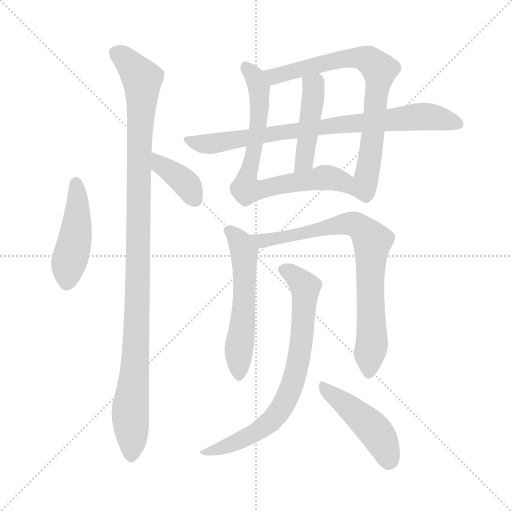
t = 0.00 s
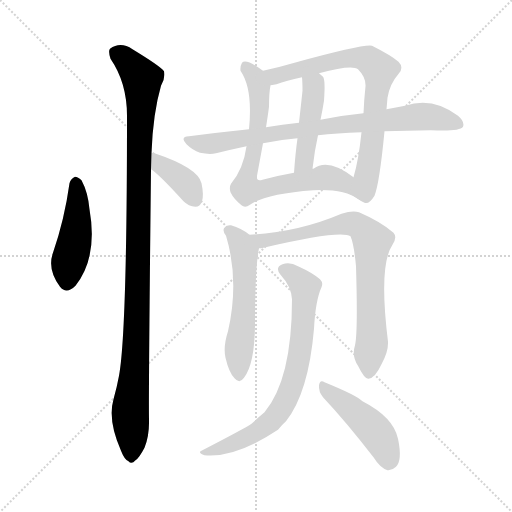
t = 1.82 s
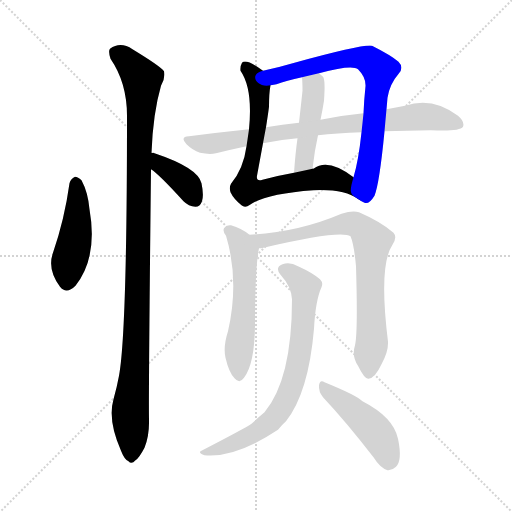
t = 3.65 s
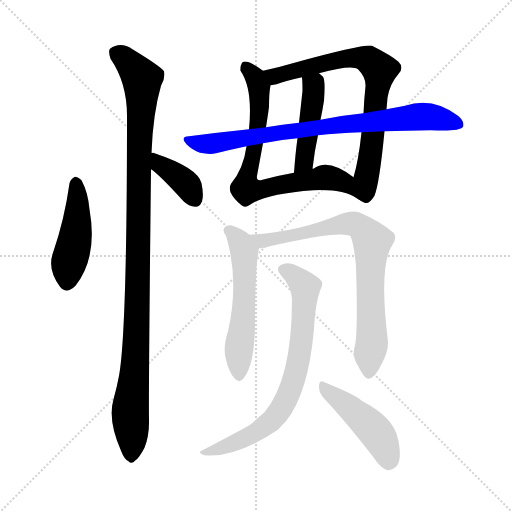
t = 5.47 s
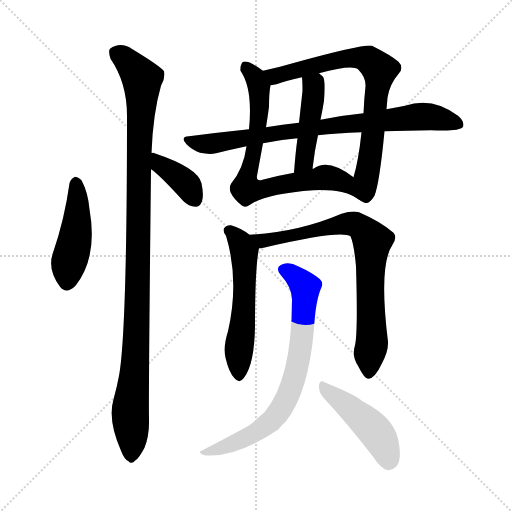
t = 7.29 s
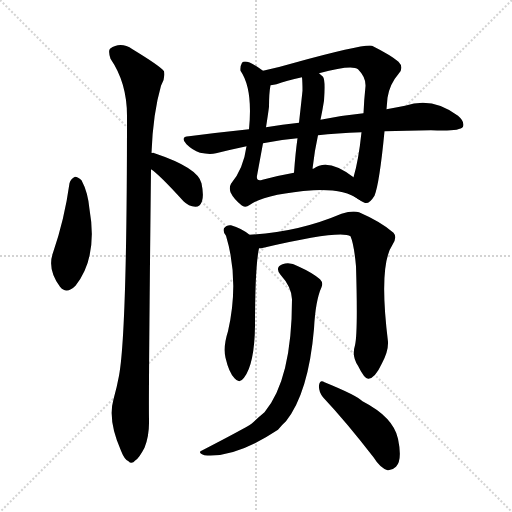
t = 9.12 s

The animated SVG that drew these frames (rendered in a browser with its animation timeline set to each time). Animation: 11 CSS @keyframes rules; one cycle of 9.12 s.

<svg version="1.1" viewBox="0 0 1024 1024" xmlns="http://www.w3.org/2000/svg">
  <g stroke="lightgray" stroke-dasharray="1,1" stroke-width="1" transform="scale(4, 4)">
    <line x1="0" y1="0" x2="256" y2="256"></line>
    <line x1="256" y1="0" x2="0" y2="256"></line>
    <line x1="128" y1="0" x2="128" y2="256"></line>
    <line x1="0" y1="128" x2="256" y2="128"></line>
  </g>
<g transform="scale(1, -1) translate(0, -848)">
   <style type="text/css">
    @keyframes keyframes0 {
      from {
       stroke: blue;
       stroke-dashoffset: 456;
       stroke-width: 128;
       }
       60% {
       animation-timing-function: step-end;
       stroke: blue;
       stroke-dashoffset: 0;
       stroke-width: 128;
       }
       to {
       stroke: black;
       stroke-width: 1024;
       }
       }
       #make-me-a-hanzi-animation-0 {
         animation: keyframes0 0.621094s both;
         animation-delay: 0.000000s;
         animation-timing-function: linear;
       }
    @keyframes keyframes1 {
      from {
       stroke: blue;
       stroke-dashoffset: 1083;
       stroke-width: 128;
       }
       78% {
       animation-timing-function: step-end;
       stroke: blue;
       stroke-dashoffset: 0;
       stroke-width: 128;
       }
       to {
       stroke: black;
       stroke-width: 1024;
       }
       }
       #make-me-a-hanzi-animation-1 {
         animation: keyframes1 1.131348s both;
         animation-delay: 0.621094s;
         animation-timing-function: linear;
       }
    @keyframes keyframes2 {
      from {
       stroke: blue;
       stroke-dashoffset: 380;
       stroke-width: 128;
       }
       55% {
       animation-timing-function: step-end;
       stroke: blue;
       stroke-dashoffset: 0;
       stroke-width: 128;
       }
       to {
       stroke: black;
       stroke-width: 1024;
       }
       }
       #make-me-a-hanzi-animation-2 {
         animation: keyframes2 0.559245s both;
         animation-delay: 1.752441s;
         animation-timing-function: linear;
       }
    @keyframes keyframes3 {
      from {
       stroke: blue;
       stroke-dashoffset: 745;
       stroke-width: 128;
       }
       71% {
       animation-timing-function: step-end;
       stroke: blue;
       stroke-dashoffset: 0;
       stroke-width: 128;
       }
       to {
       stroke: black;
       stroke-width: 1024;
       }
       }
       #make-me-a-hanzi-animation-3 {
         animation: keyframes3 0.856283s both;
         animation-delay: 2.311686s;
         animation-timing-function: linear;
       }
    @keyframes keyframes4 {
      from {
       stroke: blue;
       stroke-dashoffset: 746;
       stroke-width: 128;
       }
       71% {
       animation-timing-function: step-end;
       stroke: blue;
       stroke-dashoffset: 0;
       stroke-width: 128;
       }
       to {
       stroke: black;
       stroke-width: 1024;
       }
       }
       #make-me-a-hanzi-animation-4 {
         animation: keyframes4 0.857096s both;
         animation-delay: 3.167969s;
         animation-timing-function: linear;
       }
    @keyframes keyframes5 {
      from {
       stroke: blue;
       stroke-dashoffset: 448;
       stroke-width: 128;
       }
       59% {
       animation-timing-function: step-end;
       stroke: blue;
       stroke-dashoffset: 0;
       stroke-width: 128;
       }
       to {
       stroke: black;
       stroke-width: 1024;
       }
       }
       #make-me-a-hanzi-animation-5 {
         animation: keyframes5 0.614583s both;
         animation-delay: 4.025065s;
         animation-timing-function: linear;
       }
    @keyframes keyframes6 {
      from {
       stroke: blue;
       stroke-dashoffset: 806;
       stroke-width: 128;
       }
       72% {
       animation-timing-function: step-end;
       stroke: blue;
       stroke-dashoffset: 0;
       stroke-width: 128;
       }
       to {
       stroke: black;
       stroke-width: 1024;
       }
       }
       #make-me-a-hanzi-animation-6 {
         animation: keyframes6 0.905924s both;
         animation-delay: 4.639648s;
         animation-timing-function: linear;
       }
    @keyframes keyframes7 {
      from {
       stroke: blue;
       stroke-dashoffset: 556;
       stroke-width: 128;
       }
       64% {
       animation-timing-function: step-end;
       stroke: blue;
       stroke-dashoffset: 0;
       stroke-width: 128;
       }
       to {
       stroke: black;
       stroke-width: 1024;
       }
       }
       #make-me-a-hanzi-animation-7 {
         animation: keyframes7 0.702474s both;
         animation-delay: 5.545573s;
         animation-timing-function: linear;
       }
    @keyframes keyframes8 {
      from {
       stroke: blue;
       stroke-dashoffset: 780;
       stroke-width: 128;
       }
       72% {
       animation-timing-function: step-end;
       stroke: blue;
       stroke-dashoffset: 0;
       stroke-width: 128;
       }
       to {
       stroke: black;
       stroke-width: 1024;
       }
       }
       #make-me-a-hanzi-animation-8 {
         animation: keyframes8 0.884766s both;
         animation-delay: 6.248047s;
         animation-timing-function: linear;
       }
    @keyframes keyframes9 {
      from {
       stroke: blue;
       stroke-dashoffset: 738;
       stroke-width: 128;
       }
       71% {
       animation-timing-function: step-end;
       stroke: blue;
       stroke-dashoffset: 0;
       stroke-width: 128;
       }
       to {
       stroke: black;
       stroke-width: 1024;
       }
       }
       #make-me-a-hanzi-animation-9 {
         animation: keyframes9 0.850586s both;
         animation-delay: 7.132812s;
         animation-timing-function: linear;
       }
    @keyframes keyframes10 {
      from {
       stroke: blue;
       stroke-dashoffset: 459;
       stroke-width: 128;
       }
       60% {
       animation-timing-function: step-end;
       stroke: blue;
       stroke-dashoffset: 0;
       stroke-width: 128;
       }
       to {
       stroke: black;
       stroke-width: 1024;
       }
       }
       #make-me-a-hanzi-animation-10 {
         animation: keyframes10 0.623535s both;
         animation-delay: 7.983398s;
         animation-timing-function: linear;
       }
</style>
<path d="M 139.0 481.5 Q 129.0 409.5 106.0 342.5 Q 94.0 309.5 120.0 274.5 Q 133.0 258.5 151.0 276.5 Q 196.0 333.5 179.0 429.5 Q 176.0 463.5 163.0 487.5 Q 156.0 494.5 150.0 494.5 Q 141.0 490.5 139.0 481.5 Z" fill="lightgray"></path> 
<path d="M 303.0 542.5 Q 306.0 621.5 322.0 676.5 Q 331.0 691.5 328.0 705.5 Q 321.0 715.5 265.0 749.5 Q 241.0 765.5 220.0 750.5 Q 216.0 746.5 221.0 730.5 Q 254.0 682.5 254.0 616.5 Q 254.0 183.5 238.0 96.5 Q 234.0 74.5 227.0 49.5 Q 215.0 7.5 242.0 -53.5 Q 249.0 -71.5 257.0 -74.5 Q 263.0 -81.5 271.0 -72.5 Q 278.0 -68.5 289.0 -47.5 Q 299.0 -22.5 298.0 9.5 Q 297.0 58.5 302.0 509.5 L 303.0 542.5 Z" fill="lightgray"></path> 
<path d="M 302.0 509.5 Q 318.0 499.5 367.0 445.5 Q 377.0 435.5 391.0 434.5 Q 400.0 434.5 404.0 445.5 Q 408.0 457.5 403.0 481.5 Q 396.0 512.5 309.0 541.5 Q 308.0 542.5 303.0 542.5 C 273.0 545.5 277.0 526.5 302.0 509.5 Z" fill="lightgray"></path> 
<path d="M 526.0 706.5 Q 492.0 731.5 484.0 722.5 Q 480.0 715.5 481.0 706.5 Q 506.0 670.5 498.0 589.5 L 493.0 555.5 Q 487.0 510.5 462.0 480.5 Q 458.0 473.5 461.0 463.5 Q 467.0 450.5 483.0 437.5 Q 490.0 431.5 500.0 438.5 Q 531.0 460.5 627.0 467.5 Q 688.0 470.5 717.0 449.5 C 743.0 434.5 732.0 476.5 707.0 493.5 Q 656.0 532.5 627.0 510.5 Q 626.0 511.5 625.0 510.5 L 588.0 502.5 Q 554.0 496.5 525.0 488.5 Q 512.0 484.5 514.0 496.5 L 526.0 561.5 L 532.0 593.5 Q 536.0 618.5 538.0 634.5 Q 538.0 661.5 541.0 677.5 C 543.0 694.5 543.0 694.5 526.0 706.5 Z" fill="lightgray"></path> 
<path d="M 773.0 629.5 L 775.0 652.5 Q 779.0 679.5 798.0 701.5 Q 808.0 713.5 797.0 724.5 Q 782.0 737.5 744.0 756.5 Q 728.0 760.5 589.0 722.5 Q 555.0 712.5 526.0 706.5 C 497.0 700.5 512.0 671.5 541.0 677.5 Q 548.0 678.5 553.0 679.5 Q 572.0 686.5 604.0 693.5 L 638.0 701.5 Q 704.0 719.5 716.0 709.5 Q 732.0 693.5 731.0 675.5 Q 728.0 647.5 727.0 621.5 L 723.0 583.5 Q 717.0 526.5 707.0 493.5 C 699.0 464.5 698.0 459.5 717.0 449.5 Q 723.0 445.5 729.0 442.5 Q 738.0 438.5 749.0 456.5 Q 759.0 481.5 769.0 585.5 L 773.0 629.5 Z" fill="lightgray"></path> 
<path d="M 595.0 571.5 Q 591.0 543.5 588.0 502.5 C 586.0 472.5 622.0 480.5 625.0 510.5 Q 629.0 546.5 636.0 577.5 L 641.0 608.5 Q 645.0 627.5 648.0 646.5 Q 651.0 688.5 646.0 694.5 Q 642.0 698.5 638.0 701.5 C 615.0 720.5 602.0 723.5 604.0 693.5 Q 605.0 683.5 605.0 666.5 Q 604.0 656.5 598.0 602.5 L 595.0 571.5 Z" fill="lightgray"></path> 
<path d="M 769.0 585.5 Q 812.0 586.5 862.0 587.5 Q 919.0 584.5 926.0 594.5 Q 930.0 604.5 916.0 616.5 Q 865.0 655.5 810.0 636.5 Q 792.0 633.5 773.0 629.5 L 727.0 621.5 Q 685.0 617.5 641.0 608.5 L 598.0 602.5 Q 565.0 599.5 532.0 593.5 L 498.0 589.5 Q 440.0 583.5 378.0 575.5 Q 359.0 574.5 373.0 559.5 Q 385.0 547.5 400.0 542.5 Q 419.0 538.5 432.0 541.5 Q 460.0 548.5 493.0 555.5 L 526.0 561.5 Q 559.0 568.5 595.0 571.5 L 636.0 577.5 Q 673.0 581.5 723.0 583.5 L 769.0 585.5 Z" fill="lightgray"></path> 
<path d="M 499.0 378.5 Q 483.0 391.5 462.0 397.5 Q 453.0 398.5 448.0 391.5 Q 445.0 385.5 452.0 376.5 Q 479.0 286.5 456.0 185.5 Q 446.0 154.5 451.0 132.5 Q 458.0 102.5 469.0 91.5 Q 479.0 79.5 488.0 92.5 Q 509.0 119.5 510.0 196.5 Q 510.0 313.5 518.0 351.5 C 520.0 363.5 520.0 363.5 499.0 378.5 Z" fill="lightgray"></path> 
<path d="M 710.0 157.5 Q 703.0 135.5 716.0 116.5 Q 729.0 89.5 737.0 90.5 Q 750.0 91.5 764.0 121.5 Q 777.0 145.5 776.0 164.5 Q 757.0 317.5 785.0 358.5 Q 795.0 373.5 787.0 382.5 Q 762.0 404.5 718.0 423.5 Q 705.0 427.5 683.0 420.5 Q 596.0 383.5 499.0 378.5 C 469.0 376.5 488.0 346.5 518.0 351.5 Q 522.0 351.5 527.0 352.5 Q 681.0 388.5 701.0 375.5 Q 708.0 359.5 712.0 315.5 Q 716.0 182.5 710.0 157.5 Z" fill="lightgray"></path> 
<path d="M 584.0 249.5 Q 584.0 89.5 529.0 23.5 Q 517.0 13.5 503.0 0.5 Q 490.0 -8.5 401.0 -54.5 Q 397.0 -58.5 409.0 -62.5 Q 470.0 -68.5 556.0 -11.5 Q 563.0 -2.5 572.0 5.5 Q 617.0 62.5 628.0 190.5 Q 631.0 247.5 643.0 273.5 Q 647.0 282.5 640.0 289.5 Q 625.0 302.5 596.0 315.5 Q 580.0 324.5 565.0 319.5 Q 549.0 313.5 561.0 298.5 Q 583.0 274.5 584.0 249.5 Z" fill="lightgray"></path> 
<path d="M 646.0 53.5 Q 692.0 4.5 747.0 -66.5 Q 760.0 -87.5 775.0 -92.5 Q 784.0 -93.5 792.0 -85.5 Q 805.0 -72.5 796.0 -29.5 Q 787.0 13.5 725.0 45.5 Q 713.0 57.5 649.0 83.5 Q 640.0 89.5 638.0 77.5 Q 637.0 64.5 646.0 53.5 Z" fill="lightgray"></path> 
      <clipPath id="make-me-a-hanzi-clip-0">
      <path d="M 139.0 481.5 Q 129.0 409.5 106.0 342.5 Q 94.0 309.5 120.0 274.5 Q 133.0 258.5 151.0 276.5 Q 196.0 333.5 179.0 429.5 Q 176.0 463.5 163.0 487.5 Q 156.0 494.5 150.0 494.5 Q 141.0 490.5 139.0 481.5 Z" fill="lightgray"></path>
      </clipPath>
      <path clip-path="url(#make-me-a-hanzi-clip-0)" d="M 152.0 483.5 L 154.0 399.5 L 135.0 285.5 " fill="none" id="make-me-a-hanzi-animation-0" stroke-dasharray="328 656" stroke-linecap="round"></path>

      <clipPath id="make-me-a-hanzi-clip-1">
      <path d="M 303.0 542.5 Q 306.0 621.5 322.0 676.5 Q 331.0 691.5 328.0 705.5 Q 321.0 715.5 265.0 749.5 Q 241.0 765.5 220.0 750.5 Q 216.0 746.5 221.0 730.5 Q 254.0 682.5 254.0 616.5 Q 254.0 183.5 238.0 96.5 Q 234.0 74.5 227.0 49.5 Q 215.0 7.5 242.0 -53.5 Q 249.0 -71.5 257.0 -74.5 Q 263.0 -81.5 271.0 -72.5 Q 278.0 -68.5 289.0 -47.5 Q 299.0 -22.5 298.0 9.5 Q 297.0 58.5 302.0 509.5 L 303.0 542.5 Z" fill="lightgray"></path>
      </clipPath>
      <path clip-path="url(#make-me-a-hanzi-clip-1)" d="M 232.0 743.5 L 261.0 720.5 L 284.0 690.5 L 273.0 167.5 L 260.0 18.5 L 262.0 -60.5 " fill="none" id="make-me-a-hanzi-animation-1" stroke-dasharray="955 1910" stroke-linecap="round"></path>

      <clipPath id="make-me-a-hanzi-clip-2">
      <path d="M 302.0 509.5 Q 318.0 499.5 367.0 445.5 Q 377.0 435.5 391.0 434.5 Q 400.0 434.5 404.0 445.5 Q 408.0 457.5 403.0 481.5 Q 396.0 512.5 309.0 541.5 Q 308.0 542.5 303.0 542.5 C 273.0 545.5 277.0 526.5 302.0 509.5 Z" fill="lightgray"></path>
      </clipPath>
      <path clip-path="url(#make-me-a-hanzi-clip-2)" d="M 305.0 536.5 L 324.0 515.5 L 370.0 482.5 L 390.0 448.5 " fill="none" id="make-me-a-hanzi-animation-2" stroke-dasharray="252 504" stroke-linecap="round"></path>

      <clipPath id="make-me-a-hanzi-clip-3">
      <path d="M 526.0 706.5 Q 492.0 731.5 484.0 722.5 Q 480.0 715.5 481.0 706.5 Q 506.0 670.5 498.0 589.5 L 493.0 555.5 Q 487.0 510.5 462.0 480.5 Q 458.0 473.5 461.0 463.5 Q 467.0 450.5 483.0 437.5 Q 490.0 431.5 500.0 438.5 Q 531.0 460.5 627.0 467.5 Q 688.0 470.5 717.0 449.5 C 743.0 434.5 732.0 476.5 707.0 493.5 Q 656.0 532.5 627.0 510.5 Q 626.0 511.5 625.0 510.5 L 588.0 502.5 Q 554.0 496.5 525.0 488.5 Q 512.0 484.5 514.0 496.5 L 526.0 561.5 L 532.0 593.5 Q 536.0 618.5 538.0 634.5 Q 538.0 661.5 541.0 677.5 C 543.0 694.5 543.0 694.5 526.0 706.5 Z" fill="lightgray"></path>
      </clipPath>
      <path clip-path="url(#make-me-a-hanzi-clip-3)" d="M 490.0 715.5 L 511.0 692.5 L 520.0 643.5 L 510.0 557.5 L 495.0 500.5 L 495.0 471.5 L 529.0 470.5 L 648.0 493.5 L 688.0 483.5 L 714.0 456.5 " fill="none" id="make-me-a-hanzi-animation-3" stroke-dasharray="617 1234" stroke-linecap="round"></path>

      <clipPath id="make-me-a-hanzi-clip-4">
      <path d="M 773.0 629.5 L 775.0 652.5 Q 779.0 679.5 798.0 701.5 Q 808.0 713.5 797.0 724.5 Q 782.0 737.5 744.0 756.5 Q 728.0 760.5 589.0 722.5 Q 555.0 712.5 526.0 706.5 C 497.0 700.5 512.0 671.5 541.0 677.5 Q 548.0 678.5 553.0 679.5 Q 572.0 686.5 604.0 693.5 L 638.0 701.5 Q 704.0 719.5 716.0 709.5 Q 732.0 693.5 731.0 675.5 Q 728.0 647.5 727.0 621.5 L 723.0 583.5 Q 717.0 526.5 707.0 493.5 C 699.0 464.5 698.0 459.5 717.0 449.5 Q 723.0 445.5 729.0 442.5 Q 738.0 438.5 749.0 456.5 Q 759.0 481.5 769.0 585.5 L 773.0 629.5 Z" fill="lightgray"></path>
      </clipPath>
      <path clip-path="url(#make-me-a-hanzi-clip-4)" d="M 533.0 703.5 L 553.0 695.5 L 631.0 719.5 L 708.0 732.5 L 740.0 727.5 L 753.0 715.5 L 759.0 699.5 L 731.0 459.5 " fill="none" id="make-me-a-hanzi-animation-4" stroke-dasharray="618 1236" stroke-linecap="round"></path>

      <clipPath id="make-me-a-hanzi-clip-5">
      <path d="M 595.0 571.5 Q 591.0 543.5 588.0 502.5 C 586.0 472.5 622.0 480.5 625.0 510.5 Q 629.0 546.5 636.0 577.5 L 641.0 608.5 Q 645.0 627.5 648.0 646.5 Q 651.0 688.5 646.0 694.5 Q 642.0 698.5 638.0 701.5 C 615.0 720.5 602.0 723.5 604.0 693.5 Q 605.0 683.5 605.0 666.5 Q 604.0 656.5 598.0 602.5 L 595.0 571.5 Z" fill="lightgray"></path>
      </clipPath>
      <path clip-path="url(#make-me-a-hanzi-clip-5)" d="M 611.0 688.5 L 626.0 677.5 L 627.0 657.5 L 610.0 534.5 L 593.0 510.5 " fill="none" id="make-me-a-hanzi-animation-5" stroke-dasharray="320 640" stroke-linecap="round"></path>

      <clipPath id="make-me-a-hanzi-clip-6">
      <path d="M 769.0 585.5 Q 812.0 586.5 862.0 587.5 Q 919.0 584.5 926.0 594.5 Q 930.0 604.5 916.0 616.5 Q 865.0 655.5 810.0 636.5 Q 792.0 633.5 773.0 629.5 L 727.0 621.5 Q 685.0 617.5 641.0 608.5 L 598.0 602.5 Q 565.0 599.5 532.0 593.5 L 498.0 589.5 Q 440.0 583.5 378.0 575.5 Q 359.0 574.5 373.0 559.5 Q 385.0 547.5 400.0 542.5 Q 419.0 538.5 432.0 541.5 Q 460.0 548.5 493.0 555.5 L 526.0 561.5 Q 559.0 568.5 595.0 571.5 L 636.0 577.5 Q 673.0 581.5 723.0 583.5 L 769.0 585.5 Z" fill="lightgray"></path>
      </clipPath>
      <path clip-path="url(#make-me-a-hanzi-clip-6)" d="M 375.0 567.5 L 425.0 560.5 L 580.0 586.5 L 848.0 615.5 L 919.0 599.5 " fill="none" id="make-me-a-hanzi-animation-6" stroke-dasharray="678 1356" stroke-linecap="round"></path>

      <clipPath id="make-me-a-hanzi-clip-7">
      <path d="M 499.0 378.5 Q 483.0 391.5 462.0 397.5 Q 453.0 398.5 448.0 391.5 Q 445.0 385.5 452.0 376.5 Q 479.0 286.5 456.0 185.5 Q 446.0 154.5 451.0 132.5 Q 458.0 102.5 469.0 91.5 Q 479.0 79.5 488.0 92.5 Q 509.0 119.5 510.0 196.5 Q 510.0 313.5 518.0 351.5 C 520.0 363.5 520.0 363.5 499.0 378.5 Z" fill="lightgray"></path>
      </clipPath>
      <path clip-path="url(#make-me-a-hanzi-clip-7)" d="M 459.0 386.5 L 480.0 363.5 L 489.0 330.5 L 478.0 96.5 " fill="none" id="make-me-a-hanzi-animation-7" stroke-dasharray="428 856" stroke-linecap="round"></path>

      <clipPath id="make-me-a-hanzi-clip-8">
      <path d="M 710.0 157.5 Q 703.0 135.5 716.0 116.5 Q 729.0 89.5 737.0 90.5 Q 750.0 91.5 764.0 121.5 Q 777.0 145.5 776.0 164.5 Q 757.0 317.5 785.0 358.5 Q 795.0 373.5 787.0 382.5 Q 762.0 404.5 718.0 423.5 Q 705.0 427.5 683.0 420.5 Q 596.0 383.5 499.0 378.5 C 469.0 376.5 488.0 346.5 518.0 351.5 Q 522.0 351.5 527.0 352.5 Q 681.0 388.5 701.0 375.5 Q 708.0 359.5 712.0 315.5 Q 716.0 182.5 710.0 157.5 Z" fill="lightgray"></path>
      </clipPath>
      <path clip-path="url(#make-me-a-hanzi-clip-8)" d="M 507.0 377.5 L 515.0 369.5 L 538.0 365.5 L 685.0 399.5 L 705.0 400.5 L 726.0 389.5 L 744.0 362.5 L 744.0 160.5 L 738.0 100.5 " fill="none" id="make-me-a-hanzi-animation-8" stroke-dasharray="652 1304" stroke-linecap="round"></path>

      <clipPath id="make-me-a-hanzi-clip-9">
      <path d="M 584.0 249.5 Q 584.0 89.5 529.0 23.5 Q 517.0 13.5 503.0 0.5 Q 490.0 -8.5 401.0 -54.5 Q 397.0 -58.5 409.0 -62.5 Q 470.0 -68.5 556.0 -11.5 Q 563.0 -2.5 572.0 5.5 Q 617.0 62.5 628.0 190.5 Q 631.0 247.5 643.0 273.5 Q 647.0 282.5 640.0 289.5 Q 625.0 302.5 596.0 315.5 Q 580.0 324.5 565.0 319.5 Q 549.0 313.5 561.0 298.5 Q 583.0 274.5 584.0 249.5 Z" fill="lightgray"></path>
      </clipPath>
      <path clip-path="url(#make-me-a-hanzi-clip-9)" d="M 567.0 308.5 L 594.0 291.5 L 611.0 266.5 L 601.0 147.5 L 583.0 73.5 L 563.0 31.5 L 537.0 0.5 L 465.0 -40.5 L 427.0 -53.5 L 413.0 -50.5 " fill="none" id="make-me-a-hanzi-animation-9" stroke-dasharray="610 1220" stroke-linecap="round"></path>

      <clipPath id="make-me-a-hanzi-clip-10">
      <path d="M 646.0 53.5 Q 692.0 4.5 747.0 -66.5 Q 760.0 -87.5 775.0 -92.5 Q 784.0 -93.5 792.0 -85.5 Q 805.0 -72.5 796.0 -29.5 Q 787.0 13.5 725.0 45.5 Q 713.0 57.5 649.0 83.5 Q 640.0 89.5 638.0 77.5 Q 637.0 64.5 646.0 53.5 Z" fill="lightgray"></path>
      </clipPath>
      <path clip-path="url(#make-me-a-hanzi-clip-10)" d="M 648.0 72.5 L 749.0 -12.5 L 768.0 -43.5 L 777.0 -76.5 " fill="none" id="make-me-a-hanzi-animation-10" stroke-dasharray="331 662" stroke-linecap="round"></path>

</g>
</svg>
